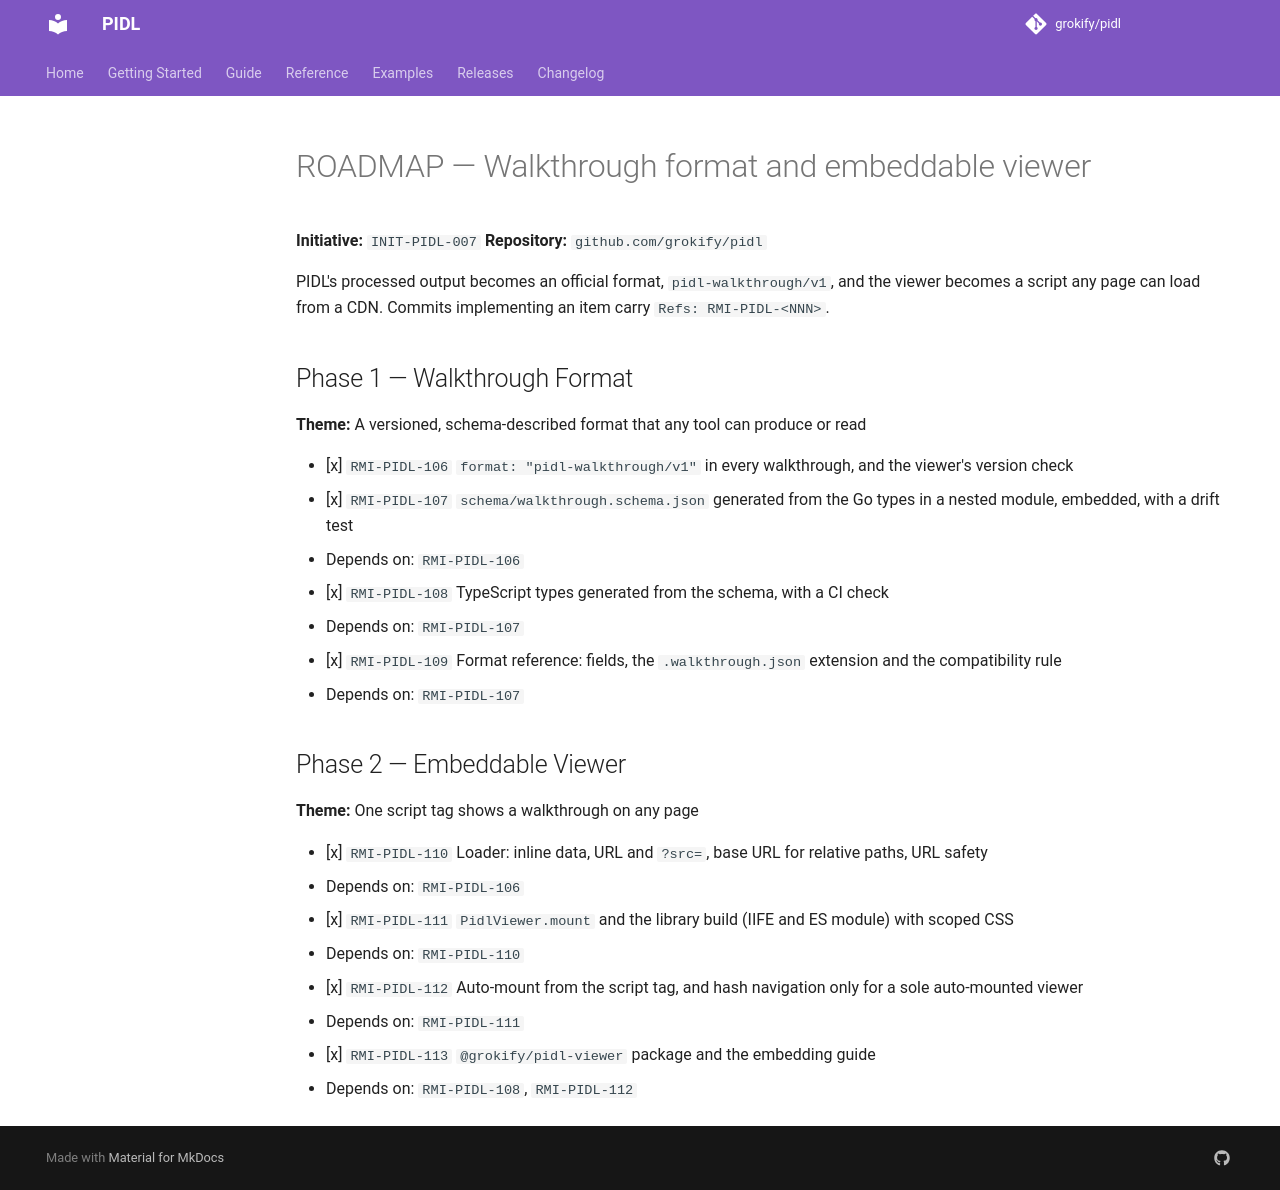

repository: grokify/pidl · page: specs/initiatives/INIT-PIDL-007/ROADMAP/index.html · generator: mkdocs

# ROADMAP — Walkthrough format and embeddable viewer

**Initiative:** `INIT-PIDL-007`
**Repository:** `github.com/grokify/pidl`

PIDL's processed output becomes an official format, `pidl-walkthrough/v1`, and the viewer becomes a script any page can load from a CDN. Commits implementing an item carry `Refs: RMI-PIDL-<NNN>`.

## Phase 1 — Walkthrough Format

**Theme:** A versioned, schema-described format that any tool can produce or read

- [x] `RMI-PIDL-106` `format: "pidl-walkthrough/v1"` in every walkthrough, and the viewer's version check
- [x] `RMI-PIDL-107` `schema/walkthrough.schema.json` generated from the Go types in a nested module, embedded, with a drift test
  - Depends on: `RMI-PIDL-106`
- [x] `RMI-PIDL-108` TypeScript types generated from the schema, with a CI check
  - Depends on: `RMI-PIDL-107`
- [x] `RMI-PIDL-109` Format reference: fields, the `.walkthrough.json` extension and the compatibility rule
  - Depends on: `RMI-PIDL-107`

## Phase 2 — Embeddable Viewer

**Theme:** One script tag shows a walkthrough on any page

- [x] `RMI-PIDL-110` Loader: inline data, URL and `?src=`, base URL for relative paths, URL safety
  - Depends on: `RMI-PIDL-106`
- [x] `RMI-PIDL-111` `PidlViewer.mount` and the library build (IIFE and ES module) with scoped CSS
  - Depends on: `RMI-PIDL-110`
- [x] `RMI-PIDL-112` Auto-mount from the script tag, and hash navigation only for a sole auto-mounted viewer
  - Depends on: `RMI-PIDL-111`
- [x] `RMI-PIDL-113` `@grokify/pidl-viewer` package and the embedding guide
  - Depends on: `RMI-PIDL-108`, `RMI-PIDL-112`
